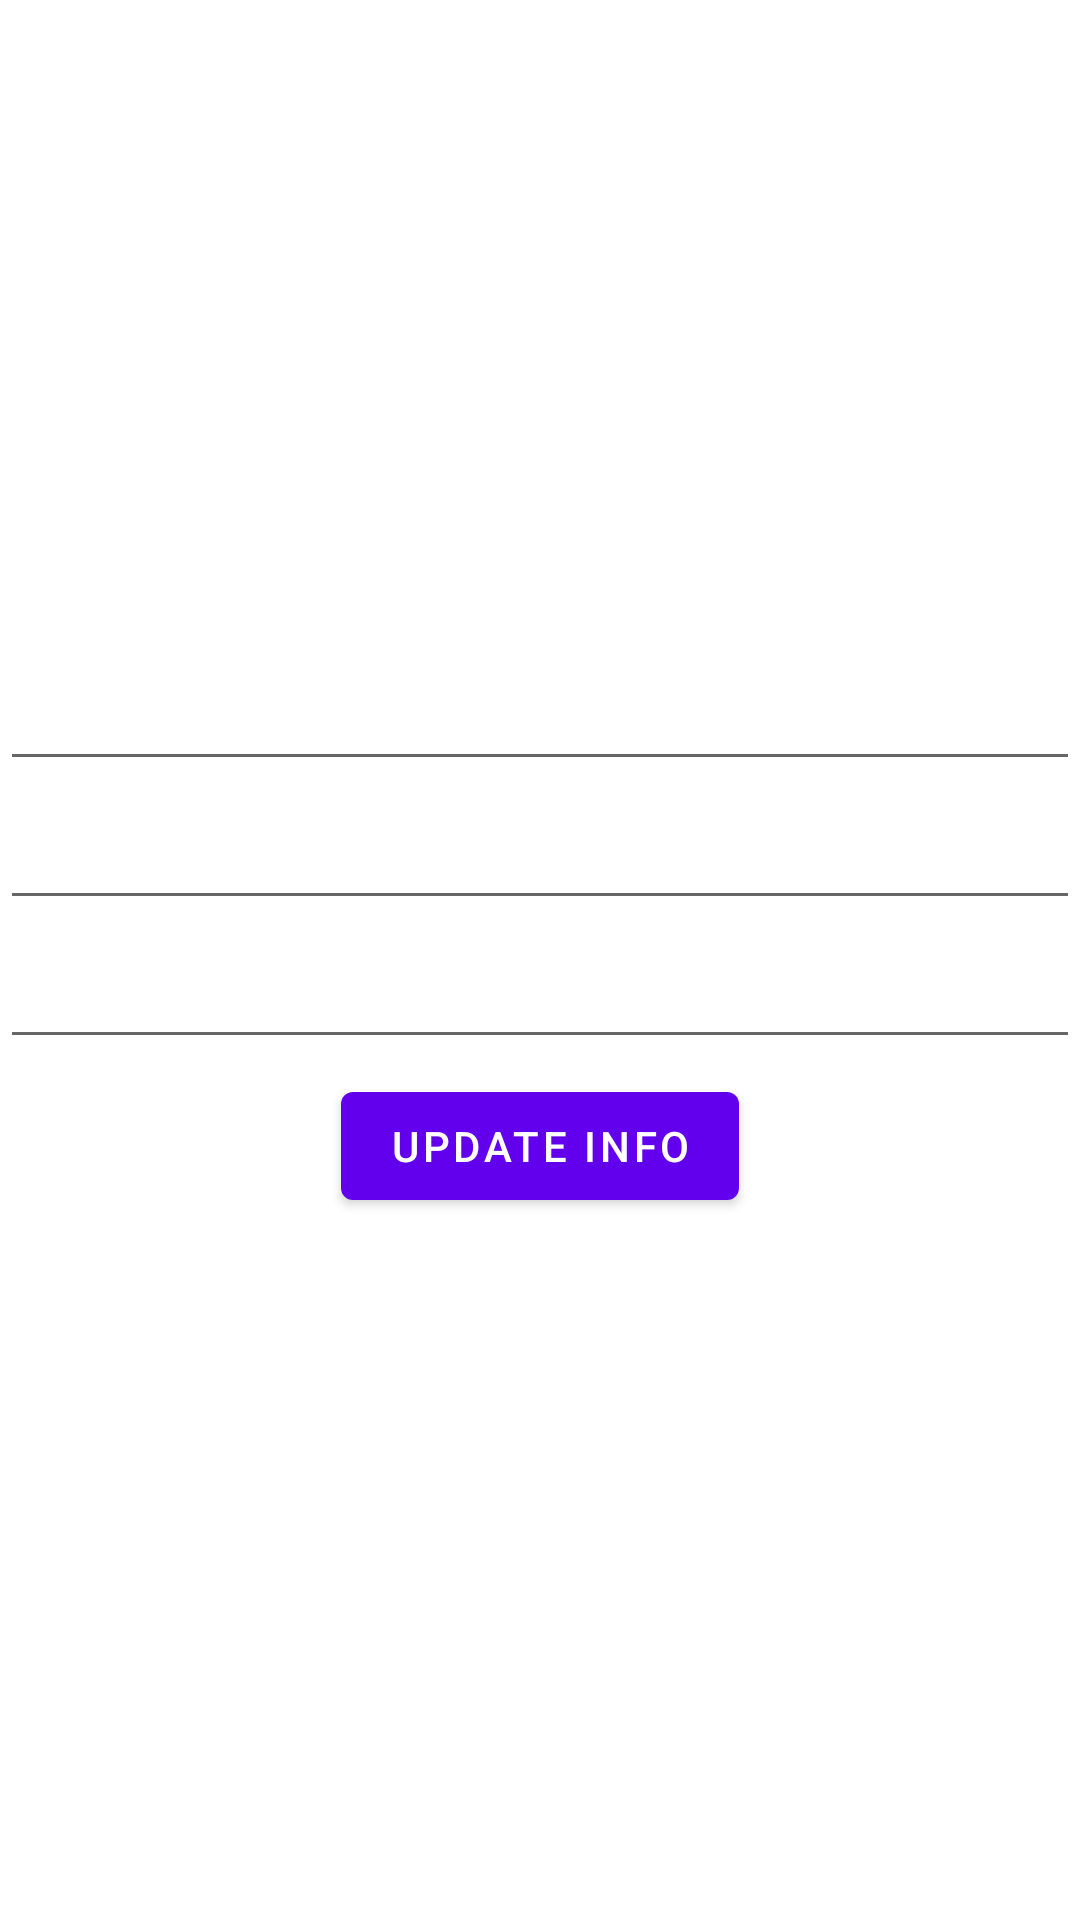

Here is an Android app screen rendered from its layout file. Give the layout XML and the strings, colors and styles it references.
<!-- AndroidManifest.xml: application theme Theme.HarpreetCambrianCoursesApp -->
<!-- res/layout/activity_student_edit_profile.xml -->
<?xml version="1.0" encoding="utf-8"?>
<LinearLayout xmlns:android="http://schemas.android.com/apk/res/android"
    xmlns:app="http://schemas.android.com/apk/res-auto"
    xmlns:tools="http://schemas.android.com/tools"
    android:layout_width="match_parent"
    android:layout_height="wrap_content"
    android:orientation="vertical"
    android:layout_margin="5dp"
    tools:context=".StudentEditProfileActivity">

    <ImageView
        android:layout_width="match_parent"
        android:layout_height="150dp"
        android:scaleType="fitXY"
        android:id="@+id/imageviewstudentimage"
        />
    <TextView
        android:layout_width="wrap_content"
        android:layout_height="wrap_content"
        android:layout_marginTop="5dp"
        android:id="@+id/textviewstudentid"
        android:textSize="20dp"
        android:textStyle="bold"/>
    <TextView
        android:layout_width="wrap_content"
        android:layout_height="wrap_content"
        android:layout_marginTop="5dp"
        android:id="@+id/textviewunderdepartment"
        android:textSize="20dp"
        android:textStyle="bold"/>
    <EditText
        android:layout_width="match_parent"
        android:layout_height="wrap_content"
        android:layout_marginTop="5dp"
        android:id="@+id/edittextemail"/>
    <EditText
        android:layout_width="match_parent"
        android:layout_height="wrap_content"
        android:layout_marginTop="5dp"
        android:id="@+id/edittextmobile"/>
    <EditText
        android:layout_width="match_parent"
        android:layout_height="wrap_content"
        android:layout_marginTop="5dp"
        android:id="@+id/edittextname"/>
    <Button
        android:layout_width="wrap_content"
        android:layout_height="wrap_content"
        android:layout_marginTop="5dp"
        android:id="@+id/btupdatestudentinfo"
        android:onClick="updateStudentInfo"
        android:layout_gravity="center_horizontal"
        android:text="UPDATE INFO"/>

</LinearLayout>
<!-- resources referenced by this layout -->
<resources>
  <style name="Theme.HarpreetCambrianCoursesApp" parent="Theme.MaterialComponents.DayNight.DarkActionBar">
          
          <item name="colorPrimary">@color/purple_500</item>
          <item name="colorPrimaryVariant">@color/purple_700</item>
          <item name="colorOnPrimary">@color/white</item>
          
          <item name="colorSecondary">@color/teal_200</item>
          <item name="colorSecondaryVariant">@color/teal_700</item>
          <item name="colorOnSecondary">@color/black</item>
          
          <item name="android:statusBarColor" tools:targetApi="l">?attr/colorPrimaryVariant</item>
          
      </style>
  <!-- not gathered from this repository: default colours our renderer supplied (Android Studio template values) -->
  <color name="purple_500">#FF6200EE</color>
  <color name="purple_700">#FF3700B3</color>
  <color name="teal_200">#FF03DAC5</color>
  <color name="teal_700">#FF018786</color>
  <color name="black">#FF000000</color>
  <color name="white">#FFFFFFFF</color>
</resources>
